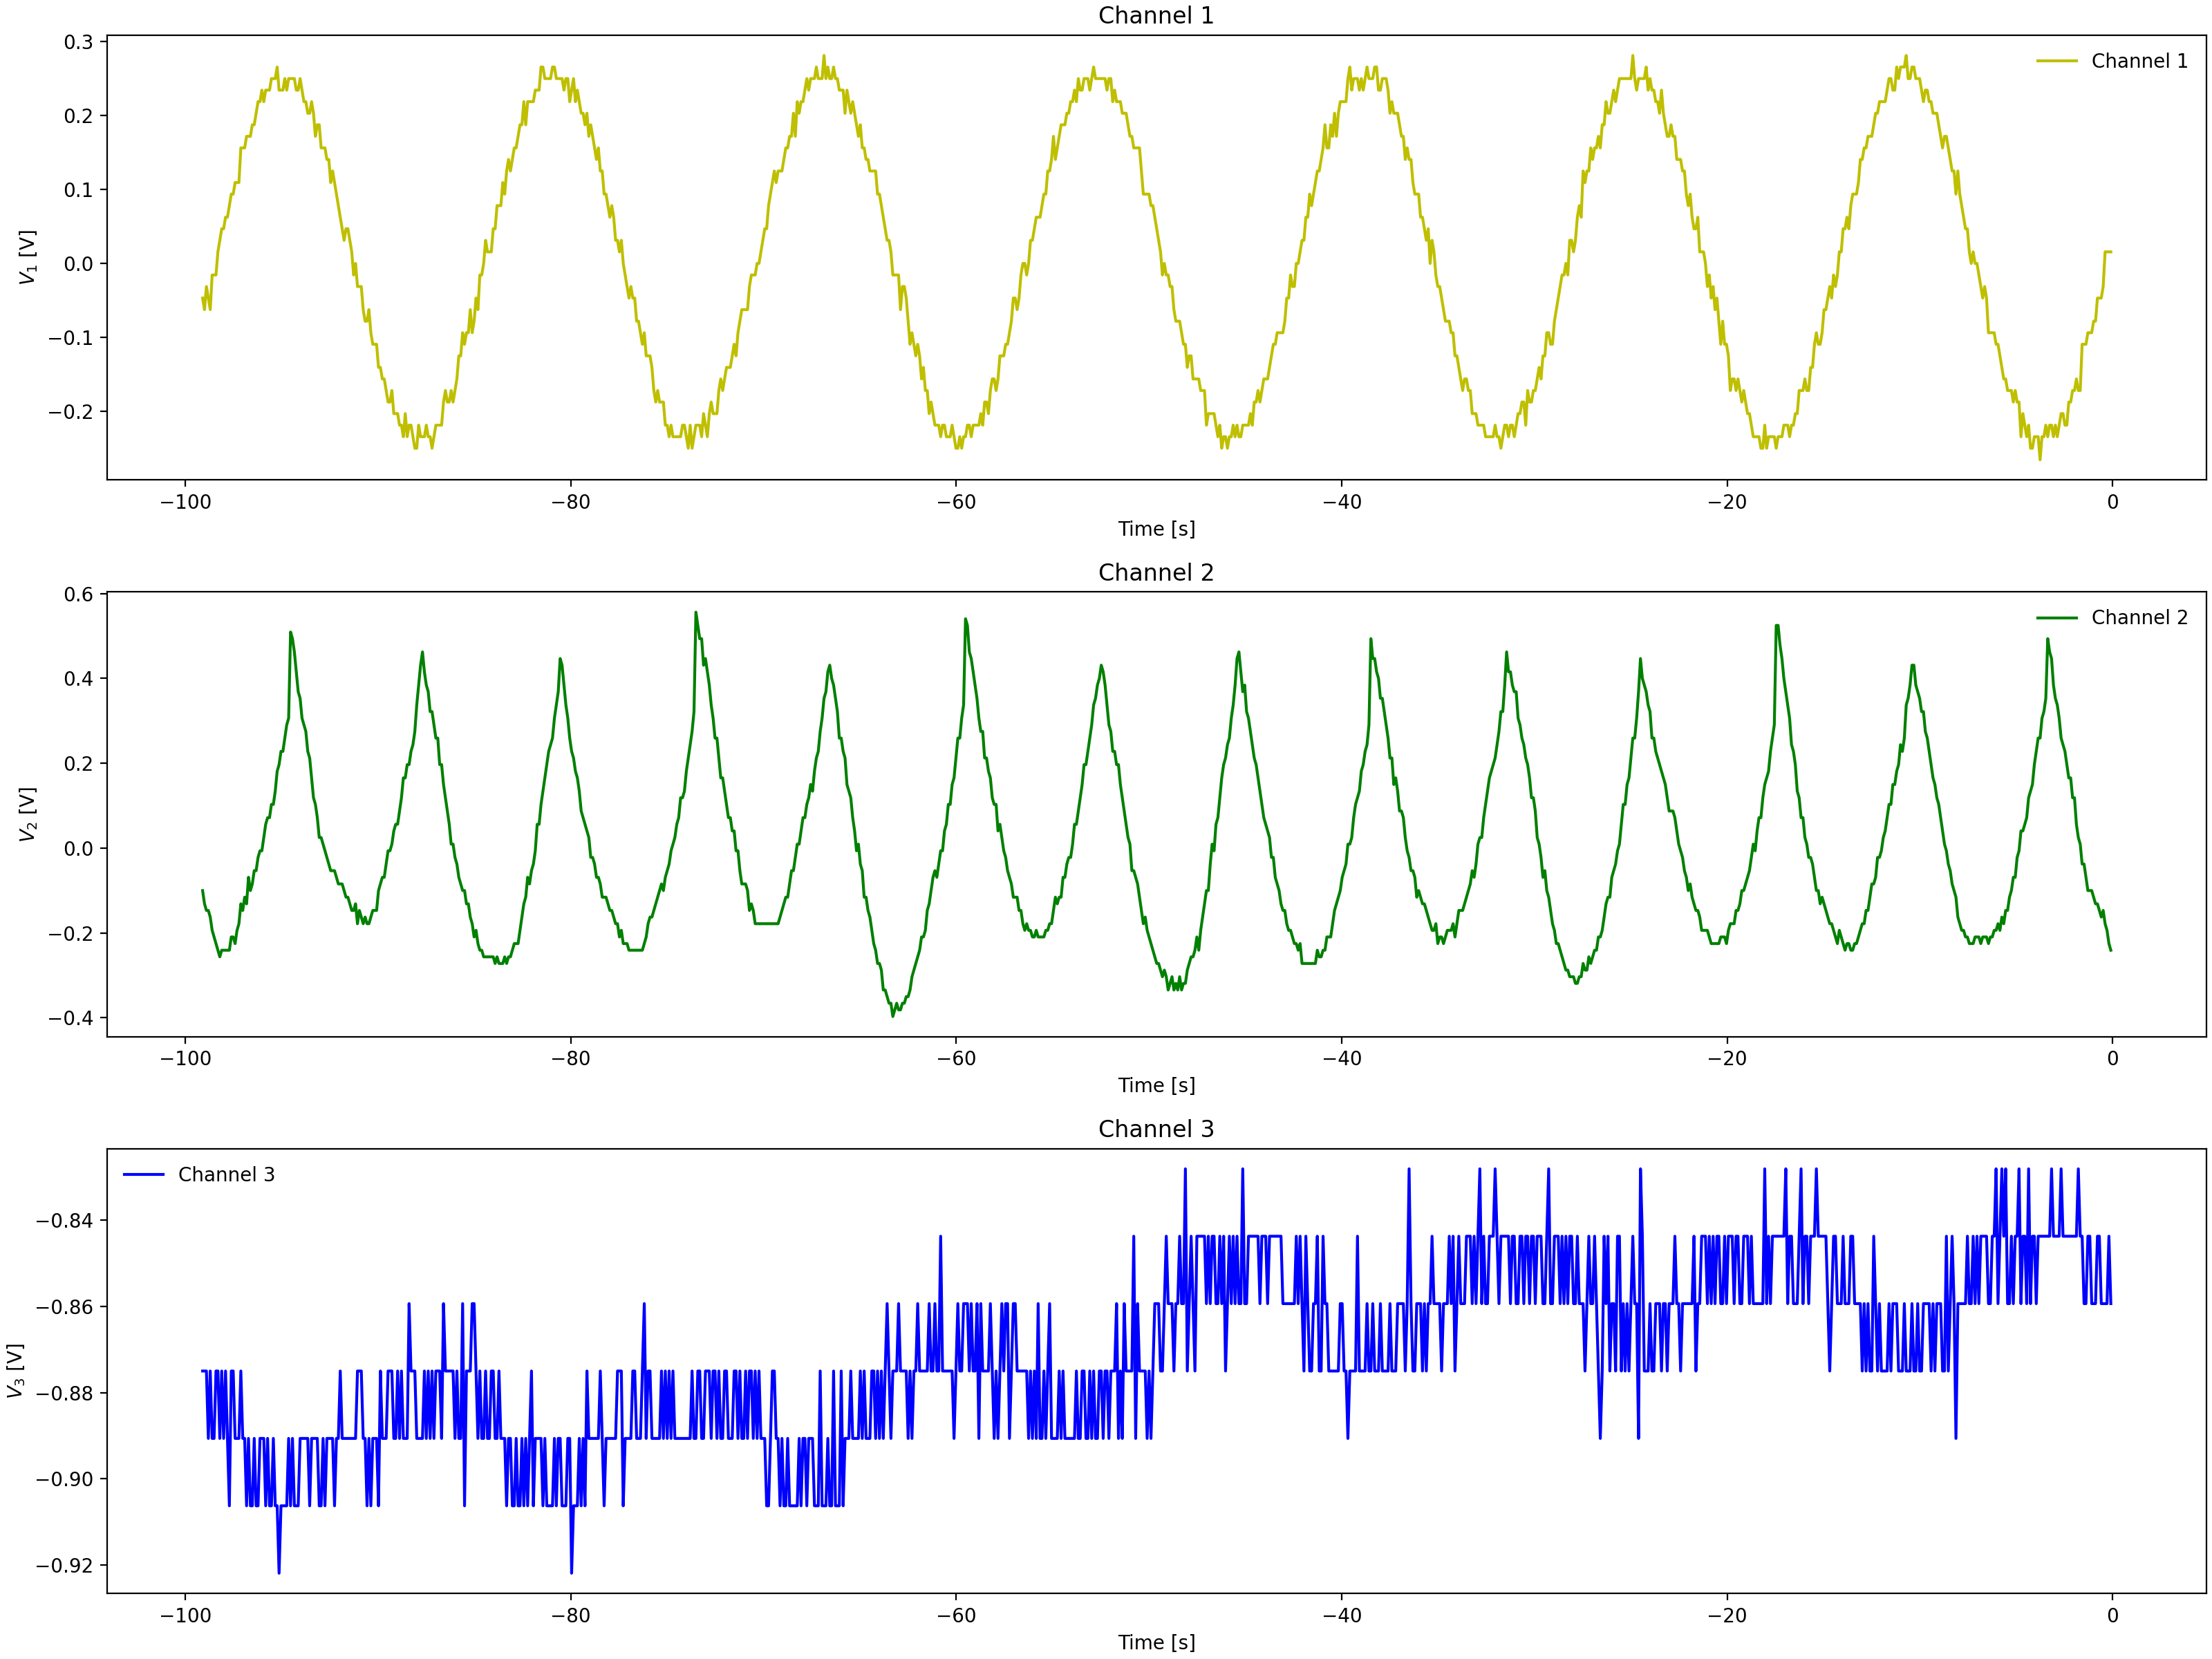

The file beside this chart, header and first rows:
Channel 1 Time, Channel 1 Voltage, Channel 2 Time, Channel 2 Voltage, Channel 3 Time, Channel 3 Voltage
-0.0992, 0.031, -0.0992, -0.2878, -0.0992, -0.875
-0.1984, 0.031, -0.1984, -0.2565, -0.1984, -0.8438
-0.2976, -0.00025, -0.2976, -0.2565, -0.2976, -0.875
-0.3968, -0.00025, -0.3968, -0.2565, -0.3968, -0.8438
-0.496, -0.01588, -0.496, -0.2409, -0.496, -0.8594
-0.5952, -0.0315, -0.5952, -0.2253, -0.5952, -0.8438
-0.6944, -0.06275, -0.6944, -0.2096, -0.6944, -0.8594
-0.7936, -0.04713, -0.7936, -0.2253, -0.7936, -0.8594
-0.8928, -0.04713, -0.8928, -0.194, -0.8928, -0.8438
-0.992, -0.094, -0.992, -0.1784, -0.992, -0.8594
-1.091, -0.06275, -1.091, -0.1784, -1.091, -0.8438
-1.19, -0.094, -1.19, -0.1315, -1.19, -0.875
-1.29, -0.07838, -1.29, -0.1315, -1.29, -0.875
-1.389, -0.1096, -1.389, -0.1159, -1.389, -0.8594
-1.488, -0.1096, -1.488, -0.08463, -1.488, -0.8438
-1.587, -0.1096, -1.587, -0.069, -1.587, -0.8438
-1.686, -0.1253, -1.686, -0.03775, -1.686, -0.8438
-1.786, -0.1409, -1.786, -0.03775, -1.786, -0.8438
-1.885, -0.1565, -1.885, -0.0065, -1.885, -0.8594
-1.984, -0.1565, -1.984, 0.02475, -1.984, -0.8438
-2.083, -0.1721, -2.083, 0.056, -2.083, -0.8594
-2.182, -0.1721, -2.182, 0.056, -2.182, -0.8438
-2.282, -0.1721, -2.282, 0.08725, -2.282, -0.8438
-2.381, -0.2034, -2.381, 0.1341, -2.381, -0.8594
-2.48, -0.219, -2.48, 0.1497, -2.48, -0.8594
-2.579, -0.2034, -2.579, 0.181, -2.579, -0.8594
-2.678, -0.2034, -2.678, 0.2122, -2.678, -0.8438
-2.778, -0.219, -2.778, 0.2279, -2.778, -0.8438
-2.877, -0.2034, -2.877, 0.2435, -2.877, -0.8594
-2.976, -0.219, -2.976, 0.2904, -2.976, -0.8594
-3.075, -0.219, -3.075, 0.3216, -3.075, -0.8594
-3.174, -0.219, -3.174, 0.3529, -3.174, -0.8594
-3.274, -0.2346, -3.274, 0.3529, -3.274, -0.8594
-3.373, -0.2502, -3.373, 0.3997, -3.373, -0.8594
-3.472, -0.219, -3.472, 0.4154, -3.472, -0.8594
-3.571, -0.2346, -3.571, 0.4622, -3.571, -0.8594
-3.67, -0.2346, -3.67, 0.4154, -3.67, -0.8594
-3.77, -0.2346, -3.77, 0.3997, -3.77, -0.8438
-3.869, -0.2346, -3.869, 0.3529, -3.869, -0.8594
-3.968, -0.2502, -3.968, 0.3216, -3.968, -0.8438
-4.067, -0.2346, -4.067, 0.2904, -4.067, -0.8594
-4.166, -0.2346, -4.166, 0.2904, -4.166, -0.8594
-4.266, -0.2502, -4.266, 0.2279, -4.266, -0.875
-4.365, -0.2346, -4.365, 0.2279, -4.365, -0.875
-4.464, -0.219, -4.464, 0.1654, -4.464, -0.8594
-4.563, -0.219, -4.563, 0.1497, -4.563, -0.875
-4.662, -0.219, -4.662, 0.1341, -4.662, -0.8594
-4.762, -0.2034, -4.762, 0.08725, -4.762, -0.8594
-4.861, -0.219, -4.861, 0.07162, -4.861, -0.875
-4.96, -0.1878, -4.96, 0.07162, -4.96, -0.8594
-5.059, -0.1878, -5.059, 0.04038, -5.059, -0.8438
-5.158, -0.1721, -5.158, -0.0065, -5.158, -0.875
-5.258, -0.1721, -5.258, -0.0065, -5.258, -0.875
-5.357, -0.1565, -5.357, -0.02212, -5.357, -0.8438
-5.456, -0.1721, -5.456, -0.02212, -5.456, -0.875
-5.555, -0.1565, -5.555, -0.05337, -5.555, -0.8594
-5.654, -0.1565, -5.654, -0.08463, -5.654, -0.8594
-5.754, -0.1253, -5.754, -0.069, -5.754, -0.875
-5.853, -0.1253, -5.853, -0.1003, -5.853, -0.8594
-5.952, -0.1253, -5.952, -0.1003, -5.952, -0.875
... 939 more rows
